Run: headless pygame with SDL's dummy video driver; simulated clock (each Clock.tick advances the game by its frame time, no real sleeping); random seed 0; keys injected as events and as key.get_pressed() state; no mouse input.
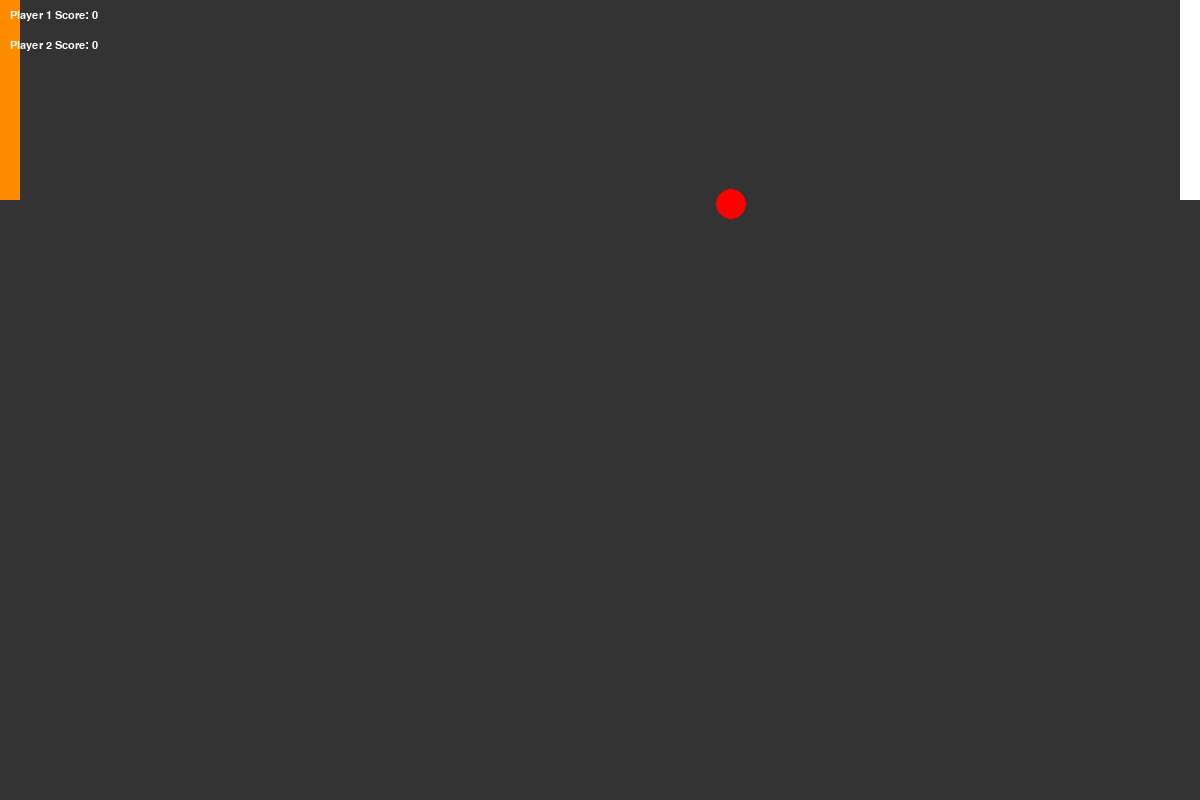
Frame 1 of 4 · flips 1–60 · no input
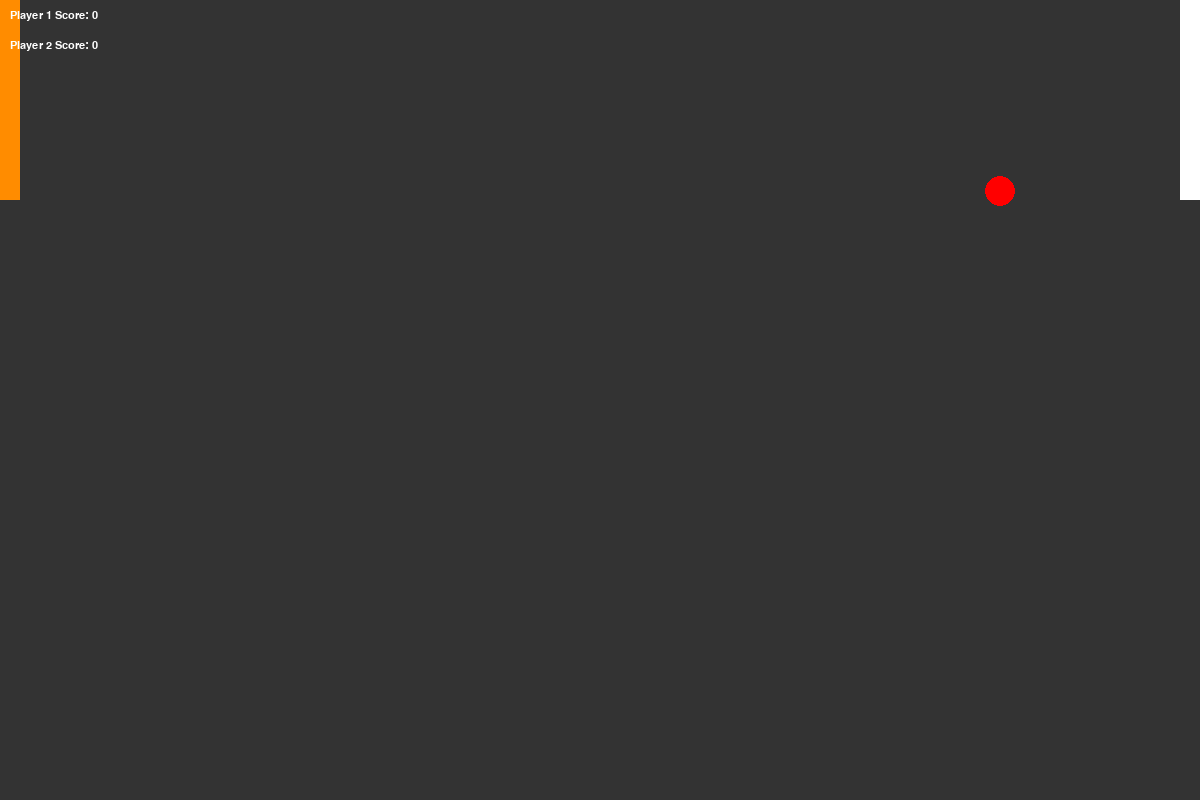
Frame 2 of 4 · flips 61–180 · tapped SPACE, RETURN · held RIGHT (→), D
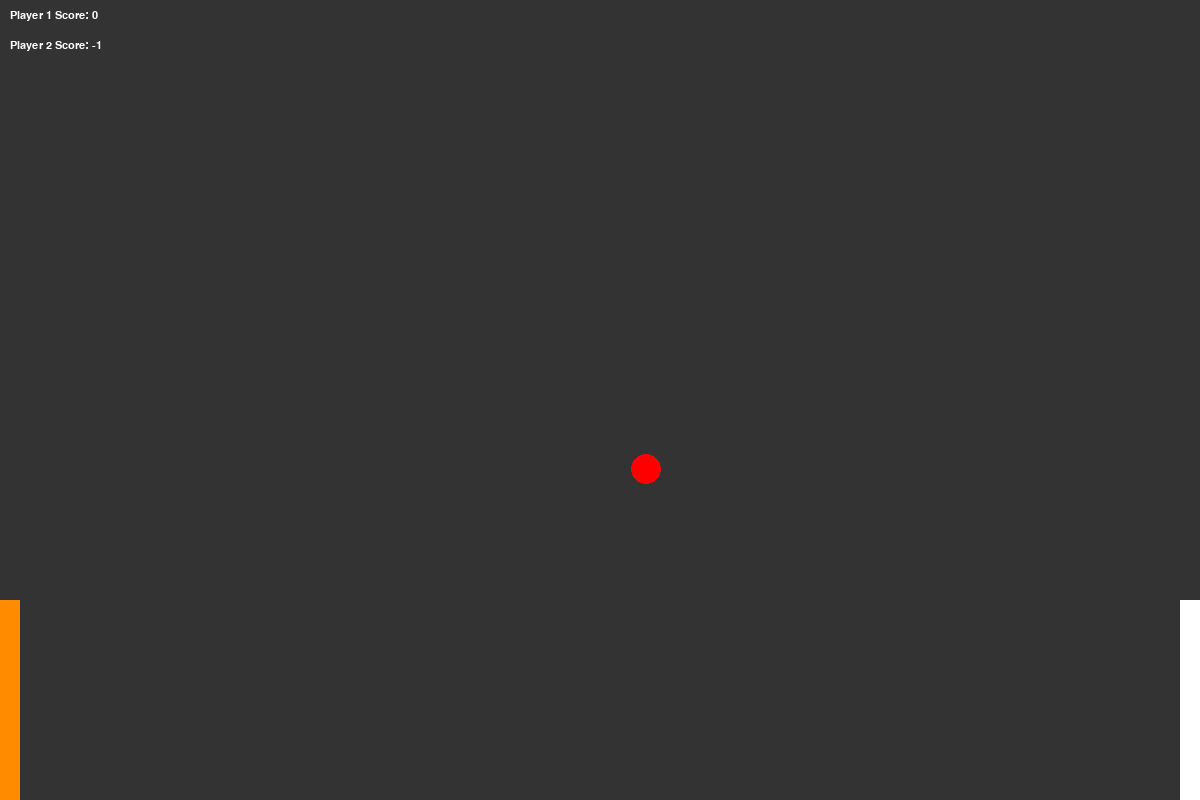
Frame 3 of 4 · flips 181–300 · held DOWN (↓), S
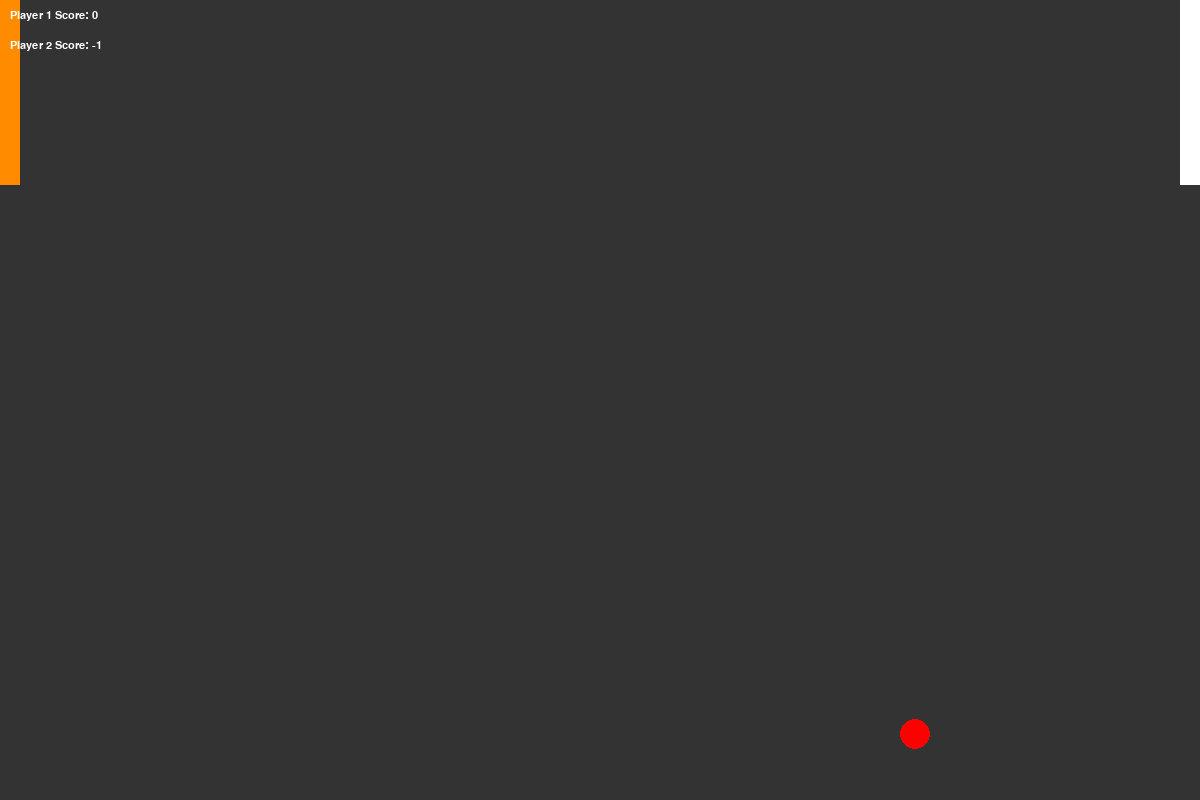
Frame 4 of 4 · flips 301–420 · held LEFT (←), A, UP (↑), W

The pygame program that drew these frames:

import pygame
import math
import random
import time
pygame.init()

WHITE = (255,255,255)
RED = (255,0,0)
PLAYER_1 = (255,140,0) # orange - player on the left
PLAYER_2 = (255,255,255) # white - player on the right
BACKGROUND = (51,51,51) # grey-ish colour

# Setting up the game window
WIDTH, HEIGHT = 1200, 800 # of window
WIN = pygame.display.set_mode((WIDTH, HEIGHT))
pygame.display.set_caption("Ping Pong")
FONT = pygame.font.SysFont("comicsans", 16)
TIMESTEP = 0.2 # controls the speed of the ball
MAX_SCORE = 10

# Scores
scores = {
    "Player 1": 0,
    "Player 2": 0
}

def main():
    # object creation
    ball = Ball()
    bat_left = Bat("left")
    bat_right = Bat("right")
    bats = [bat_left,bat_right]

    RUN = True
    clock = pygame.time.Clock()

    while RUN:
        clock.tick(120)
        WIN.fill(BACKGROUND)

        # event handling
        for event in pygame.event.get():
            # quit loop condition
            if event.type == pygame.QUIT:
                RUN = False
                 
            # listening for key presses 
            elif event.type == pygame.KEYDOWN:
                Bat.set_flag(bat_left,bat_right,event)                     

            # listening for key releases
            elif event.type == pygame.KEYUP:
                Bat.remove_flag(bat_left,bat_right,event)

        ball.draw(WIN)
        for bat in bats:
            bat.draw(WIN)
            bat.move()
            ball.move(bat)

        # If ball leaves window on player 1's side
        if ball.x < -20:
            scores["Player 1"] -= 1
            ball.restart()
        # If ball leaves window on player 2's side
        if ball.x > WIDTH + 20:
            scores["Player 2"] -= 1
            ball.restart()

        draw_score()

        # if either player's score reaches the max_score the game shuts down
       # for player in scores:
        #    if scores[player] == MAX_SCORE:
         #       RUN = False

        pygame.display.update() 
    pygame.quit()

def draw_score():
    y_offset = 10
    for player, score in scores.items():
        player_score_text = FONT.render(player + " Score: " + str(score), True, WHITE)
        WIN.blit(player_score_text, (10, y_offset))
        y_offset += 30


class Ball:
    def __init__(self):
        self.radius = 15
        self.x = WIDTH / 2
        self.y = HEIGHT / 2
        self.color = RED
        self.vel = 10 # velocity in pixels
        self.theta = 2 * math.pi * random.random() # angle in radians relative to the x-axis
        self.vel_x = self.vel * math.cos(self.theta)
        self.vel_y = self.vel * math.sin(self.theta)
  
    def draw(self,WIN):
        pygame.draw.circle(WIN, self.color, (self.x, self.y), self.radius)

    # moves the ball
    def move(self, bat):
        # sets initial motion
        self.x = self.x + self.vel_x*TIMESTEP
        self.y = self.y + self.vel_y*TIMESTEP

        # bounces the ball against top and bottom walls
        if self.y <= 0 or self.y >= HEIGHT:
            self.vel_y = -self.vel_y

        # bounces ball against bats
        if bat.type == "left":
            if (self.x <= bat.width) and (self.y >= bat.y and self.y <= (bat.y + bat.height)):
                self.vel_x = -self.vel_x
                # update player 1 score
                scores["Player 1"] += 1
                # add additional y-vel to ball
                if bat.up and self.vel_y > 0:
                    self.vel_y = -self.vel_y
                if bat.down and self.vel_y < 0:
                    self.vel_y = -self.vel_y  
        elif bat.type == "right":
            if (self.x >= WIDTH-bat.width) and (self.y >= bat.y and self.y <= (bat.y + bat.height)):            
                self.vel_x = -self.vel_x
                # update player 2 score
                scores["Player 2"] += 1
                # add additional y-vel to ball
                if bat.up and self.vel_y > 0:
                    self.vel_y = -self.vel_y
                if bat.down and self.vel_y < 0:
                    self.vel_y = -self.vel_y

    def restart(self):
        time.sleep(2)
        # re-center ball
        self.x = WIDTH / 2
        self.y = HEIGHT / 2
        self.theta = 2 * math.pi * random.random()


class Bat:
    def __init__(self, type):
        self.width = 20
        self.height = 200
        self.up = False
        self.down = False
        self.y = 0
        self.type = type
        if self.type == "left":
            self.x = 0
            self.color = PLAYER_1
        elif self.type == "right":
            self.x = WIDTH - self.width
            self.color = PLAYER_2

    def draw(self,WIN):
        pygame.draw.rect(WIN, self.color, (self.x, self.y, self.width, self.height))

    def set_flag(bat_left, bat_right, event):
        if event.key == pygame.K_w:
            bat_left.up = True
        elif event.key == pygame.K_UP:
            bat_right.up = True                           
        if event.key == pygame.K_s:
            bat_left.down = True
        elif event.key == pygame.K_DOWN:
            bat_right.down = True

    def remove_flag(bat_left, bat_right, event):  
        if event.key == pygame.K_w:
            bat_left.up = False
        elif event.key == pygame.K_UP:
            bat_right.up = False
        if event.key == pygame.K_s:
            bat_left.down = False
        elif event.key == pygame.K_DOWN:
            bat_right.down = False

    def move(self):
        # Moving bats
        if self.up and self.y >= 0:
            self.y -= 15
        if self.down and self.y < HEIGHT - self.height:
            self.y += 15


main()
